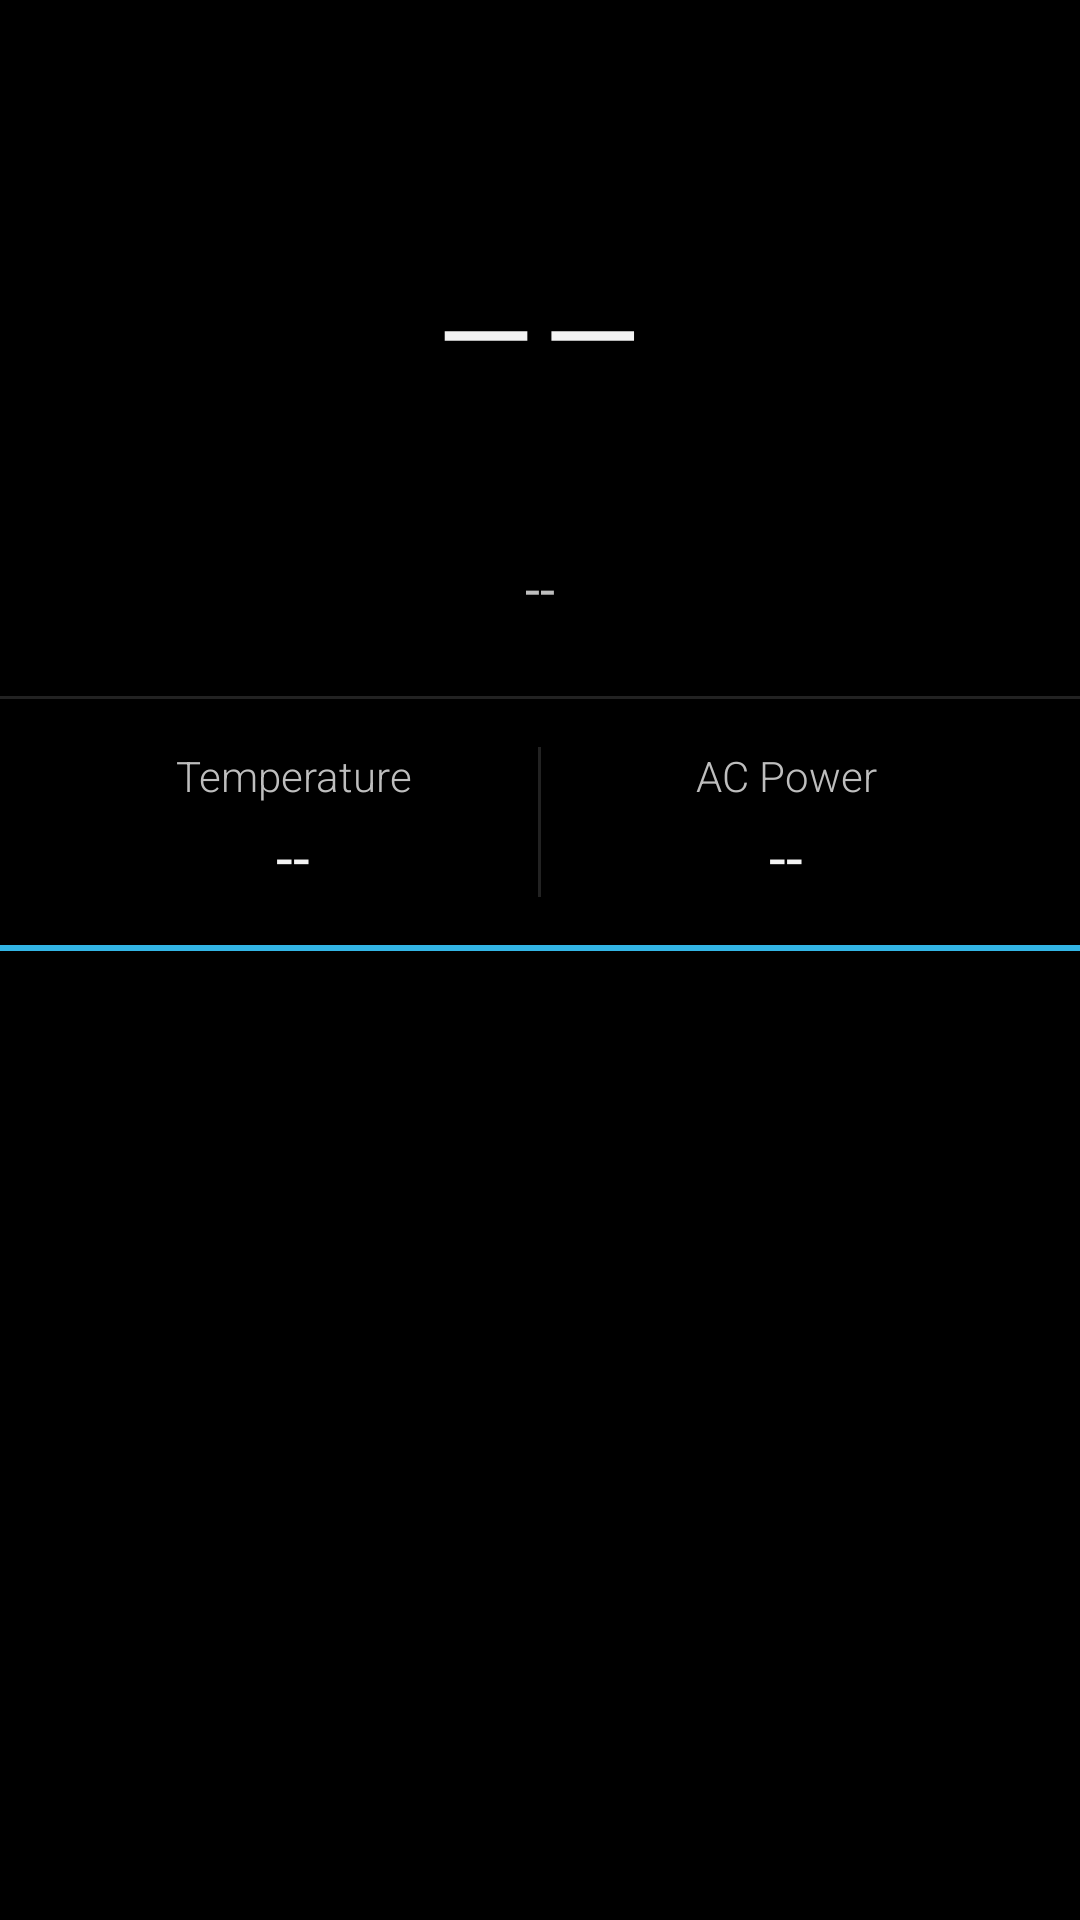

Reconstruct the res/layout file that produces this screen, plus the resources it refers to.
<!-- AndroidManifest.xml: application theme android:Theme.Holo -->
<!-- res/layout/activity_main.xml -->
<?xml version="1.0" encoding="utf-8"?>
<LinearLayout xmlns:android="http://schemas.android.com/apk/res/android"
    xmlns:app="http://schemas.android.com/apk/res-auto"
    android:layout_width="match_parent"
    android:layout_height="match_parent"
    android:orientation="vertical">

    
    <LinearLayout
        android:layout_width="match_parent"
        android:layout_height="wrap_content"
        android:orientation="vertical"
        android:padding="24dp"
        android:gravity="center">

        <androidx.appcompat.widget.AppCompatTextView
            android:id="@+id/tvChargeLarge"
            android:layout_width="match_parent"
            android:layout_height="wrap_content"
            android:text="--"
            android:textColor="?android:attr/textColorPrimary"
            android:fontFamily="sans-serif-thin"
            android:textSize="120sp"
            android:gravity="center"
            android:maxLines="1"
            app:autoSizeTextType="uniform"
            app:autoSizeMinTextSize="40sp"
            app:autoSizeMaxTextSize="120sp"
            app:autoSizeStepGranularity="2sp" />
            
        <TextView
            android:id="@+id/tvChargeState"
            android:layout_width="wrap_content"
            android:layout_height="wrap_content"
            android:text="--"
            android:textColor="?android:attr/textColorSecondary"
            android:fontFamily="sans-serif"
            android:textSize="18sp"
            android:gravity="center" />
    </LinearLayout>

    <View android:layout_width="match_parent" android:layout_height="1dp" android:background="#222222" />

    
    <LinearLayout
        android:layout_width="match_parent"
        android:layout_height="wrap_content"
        android:orientation="horizontal"
        android:padding="16dp">

        <LinearLayout
            android:layout_width="0dp"
            android:layout_weight="1"
            android:layout_height="wrap_content"
            android:orientation="vertical"
            android:gravity="center">
            <TextView
                android:layout_width="wrap_content"
                android:layout_height="wrap_content"
                android:text="@string/main_label_temperature"
                android:textColor="?android:attr/textColorSecondary"
                android:fontFamily="sans-serif-light"
                android:textSize="14sp"
                android:gravity="center" />
            <TextView
                android:id="@+id/tvTemp"
                android:layout_width="wrap_content"
                android:layout_height="wrap_content"
                android:text="--"
                android:textColor="?android:attr/textColorPrimary"
                android:fontFamily="sans-serif"
                android:textSize="20sp"
                android:layout_marginTop="4dp"
                android:gravity="center" />
        </LinearLayout>

        <View android:layout_width="1dp" android:layout_height="match_parent" android:background="#222222" />

        <LinearLayout
            android:layout_width="0dp"
            android:layout_weight="1"
            android:layout_height="wrap_content"
            android:orientation="vertical"
            android:gravity="center">
            <TextView
                android:layout_width="wrap_content"
                android:layout_height="wrap_content"
                android:text="@string/main_label_ac_power"
                android:textColor="?android:attr/textColorSecondary"
                android:fontFamily="sans-serif-light"
                android:textSize="14sp"
                android:gravity="center" />
            <TextView
                android:id="@+id/tvAcPower"
                android:layout_width="wrap_content"
                android:layout_height="wrap_content"
                android:text="--"
                android:textColor="?android:attr/textColorPrimary"
                android:fontFamily="sans-serif"
                android:textSize="20sp"
                android:layout_marginTop="4dp"
                android:gravity="center" />
        </LinearLayout>

    </LinearLayout>

    <View android:layout_width="match_parent" android:layout_height="2dp" android:background="@android:color/holo_blue_light" />

    
    <ScrollView
        android:layout_width="match_parent"
        android:layout_height="0dp"
        android:layout_weight="1"
        android:fillViewport="true"
        android:background="#000000">

        <TextView
            android:id="@+id/tvLog"
            android:layout_width="match_parent"
            android:layout_height="wrap_content"
            android:text=""
            android:fontFamily="monospace"
            android:textColor="#00FF00"
            android:padding="16dp" />

    </ScrollView>

</LinearLayout>
<!-- resources referenced by this layout -->
<resources>
  <string name="main_label_ac_power">AC Power</string>
  <string name="main_label_temperature">Temperature</string>
</resources>
